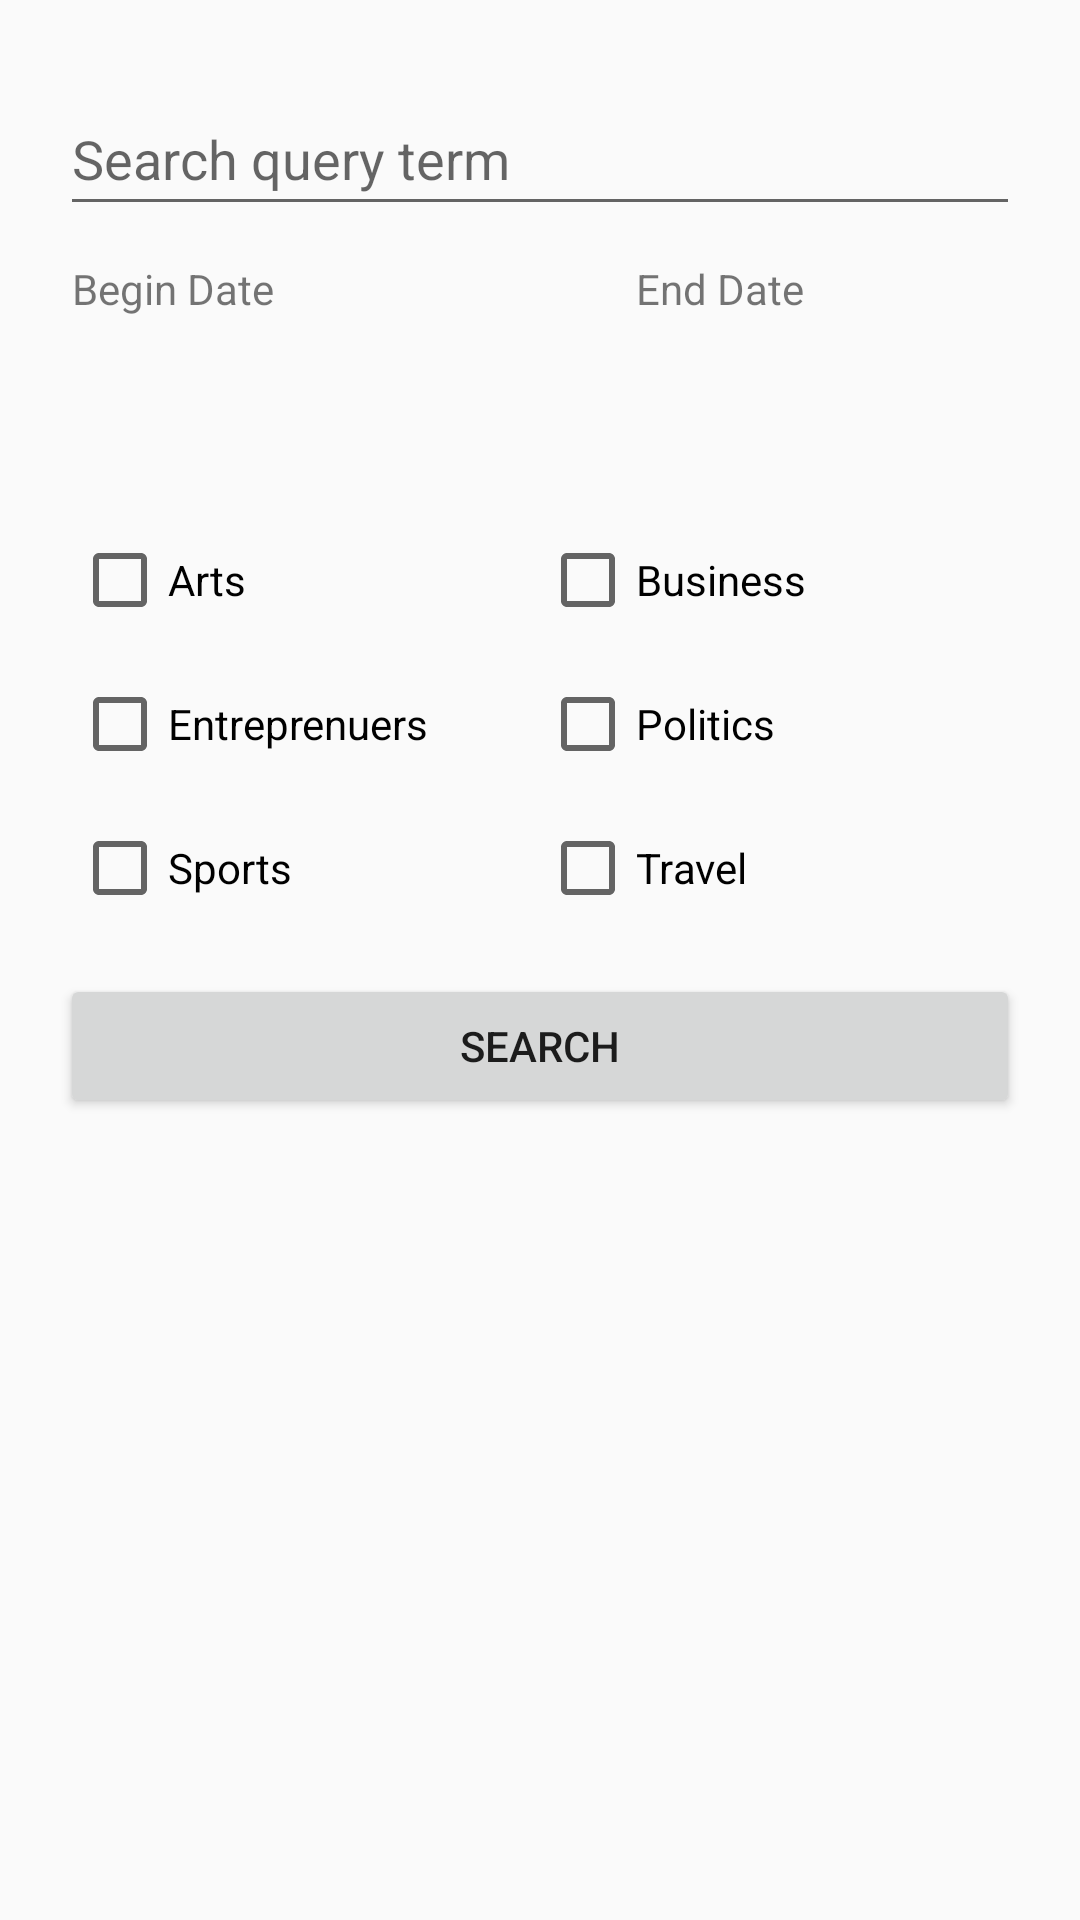

Android layout source for this screen:
<!-- AndroidManifest.xml: application theme Theme.AppCompat.Light.NoActionBar -->
<!-- res/layout/fragment_search_articles.xml -->
<?xml version="1.0" encoding="utf-8"?>
<androidx.constraintlayout.widget.ConstraintLayout xmlns:android="http://schemas.android.com/apk/res/android"
    xmlns:app="http://schemas.android.com/apk/res-auto"
    android:id="@+id/search_query_fragment_container"
    android:layout_width="match_parent"
    android:layout_height="match_parent"
    android:padding="20dp"
  >

    <EditText
        android:id="@+id/search_query_term_edit_text"
        android:layout_width="0dp"
        android:layout_height="48dp"
        android:hint="@string/search_query_et"
        app:layout_constraintEnd_toEndOf="parent"
        app:layout_constraintStart_toStartOf="parent"
        app:layout_constraintTop_toTopOf="parent"
        app:layout_constraintBottom_toTopOf="@id/date_query_details"/>

    <GridLayout
        android:id="@+id/date_query_details"
        android:layout_width="match_parent"
        android:layout_height="wrap_content"
        android:orientation="horizontal"
        android:padding="4dp"
        android:stretchMode="columnWidth"
        app:layout_constraintEnd_toEndOf="parent"
        app:layout_constraintStart_toStartOf="parent"
        app:layout_constraintTop_toBottomOf="@id/search_query_term_edit_text"
        app:layout_constraintBottom_toTopOf="@id/checkbox_grid">

        <LinearLayout
            android:id="@+id/date_linear"
            android:layout_width="wrap_content"
            android:layout_height="wrap_content"
            android:orientation="vertical">

            <TextView
                android:layout_width="wrap_content"
                android:layout_height="wrap_content"
                android:text="@string/begin_date_title" />

            <TextView
                android:id="@+id/start_date_et"
                android:layout_width="wrap_content"
                android:layout_height="48dp"
                android:clickable="true"
                android:focusable="true"
                android:minWidth="188dp" />

        </LinearLayout>

        <LinearLayout
            android:layout_width="wrap_content"
            android:layout_height="wrap_content"
            android:orientation="vertical">

            <TextView
                android:layout_width="wrap_content"
                android:layout_height="wrap_content"
                android:text="@string/end_date_title" />

            <TextView
                android:id="@+id/end_date_et"
                android:layout_width="wrap_content"
                android:layout_height="48dp"
                android:clickable="true"
                android:focusable="true"
                android:minWidth="188dp" />

        </LinearLayout>
    </GridLayout>

    <GridLayout
        android:id="@+id/checkbox_grid"
        android:layout_width="match_parent"
        android:layout_height="wrap_content"
        android:columnCount="2"
        android:numColumns="2"
        android:padding="4dp"
        android:stretchMode="spacingWidth"
        app:layout_constraintEnd_toEndOf="parent"
        app:layout_constraintStart_toStartOf="parent"
        app:layout_constraintTop_toBottomOf="@+id/date_query_details"
        app:layout_constraintBottom_toTopOf="@id/start_search_btn">

        <CheckBox
            android:id="@+id/checkbox_arts"
            android:layout_width="0dp"
            android:layout_height="48dp"
            android:layout_columnWeight="1"
            android:text="@string/arts_checkbox_txt"
            />

        <CheckBox
            android:id="@+id/checkbox_business"
            android:layout_width="0dp"
            android:layout_height="48dp"
            android:layout_columnWeight="1"
            android:text="@string/business_checkbox_txt"
            />

        <CheckBox
            android:id="@+id/checkbox_entreprenuers"
            android:layout_width="0dp"
            android:layout_height="48dp"
            android:layout_columnWeight="1"
            android:text="@string/entreprenuers_checkbox_txt"
            />

        <CheckBox
            android:id="@+id/checkbox_politics"
            android:layout_width="0dp"
            android:layout_height="48dp"
            android:layout_columnWeight="1"
            android:text="@string/politics_checkbox_txt"
            />

        <CheckBox
            android:id="@+id/checkbox_sports"
            android:layout_width="0dp"
            android:layout_height="48dp"
            android:layout_columnWeight="1"
            android:text="@string/sports_checkbox_txt"
            />

        <CheckBox
            android:id="@+id/checkbox_travel"
            android:layout_width="0dp"
            android:layout_height="48dp"
            android:layout_columnWeight="1"
            android:text="@string/travel_checkbox_txt"
            />

    </GridLayout>

    <Button
        android:id="@+id/start_search_btn"
        android:layout_width="0dp"
        android:layout_height="wrap_content"
        android:text="@string/search_btn"
        android:layout_marginBottom="240dp"
        app:layout_constraintEnd_toEndOf="parent"
        app:layout_constraintStart_toStartOf="parent"
        app:layout_constraintTop_toBottomOf="@id/checkbox_grid"
        app:layout_constraintBottom_toBottomOf="parent"/>

</androidx.constraintlayout.widget.ConstraintLayout>
<!-- resources referenced by this layout -->
<resources>
  <string name="arts_checkbox_txt">Arts</string>
  <string name="begin_date_title">Begin Date</string>
  <string name="business_checkbox_txt">Business</string>
  <string name="end_date_title">End Date</string>
  <string name="entreprenuers_checkbox_txt">Entreprenuers</string>
  <string name="politics_checkbox_txt">Politics</string>
  <string name="search_btn">Search</string>
  <string name="search_query_et">Search query term</string>
  <string name="sports_checkbox_txt">Sports</string>
  <string name="travel_checkbox_txt">Travel</string>
</resources>
